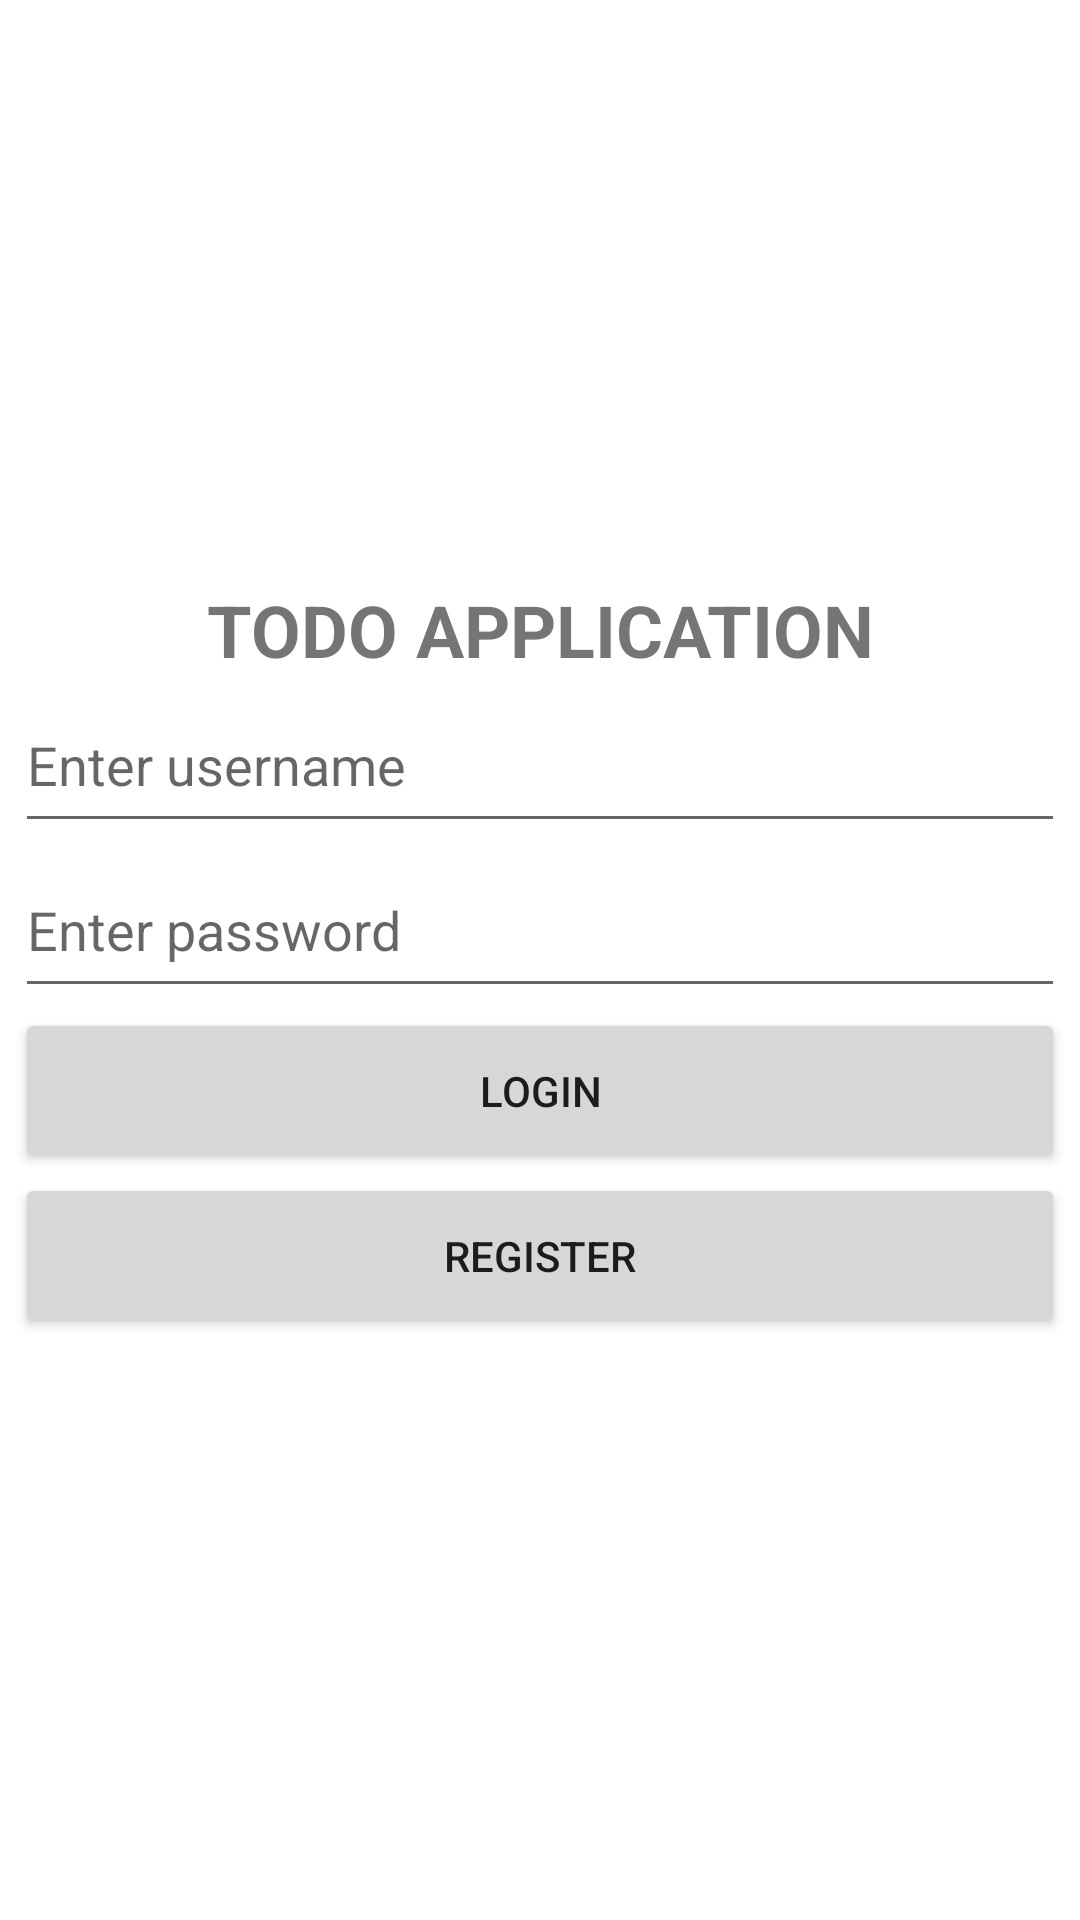

This screen was rendered from an Android layout file. Write that file and the resources it references.
<!-- AndroidManifest.xml: application theme Theme.TodoApplication -->
<!-- res/layout/login_activity.xml -->
<?xml version="1.0" encoding="utf-8"?>
<LinearLayout xmlns:android="http://schemas.android.com/apk/res/android"
    android:layout_width="match_parent"
    android:layout_height="match_parent"
    android:orientation="vertical"
    android:gravity="center">

    <TextView
        android:layout_width="match_parent"
        android:layout_height="wrap_content"

        android:textStyle="bold"
        android:textSize="24sp"
        android:gravity="center"
        android:text="@string/title_login"/>

    <EditText
        android:layout_width="350dp"
        android:layout_height="55dp"
        android:hint="@string/text_username"
        android:autofillHints="username"
        android:inputType="textPersonName"
        android:id="@+id/text_username"/>

    <EditText
        android:layout_width="350dp"
        android:layout_height="55dp"
        android:autofillHints="password"
        android:hint="@string/text_password"
        android:inputType="textPassword"
        android:id="@+id/text_password"/>

    <Button
        android:layout_width="350dp"
        android:layout_height="55dp"
        android:text="@string/btn_login"
        android:id="@+id/btn_login"
        />

    <Button
        android:layout_width="350dp"
        android:layout_height="55dp"
        android:text="@string/btn_register"
        android:id="@+id/btn_register"
        />
</LinearLayout>
<!-- resources referenced by this layout -->
<resources>
  <string name="btn_login">LOGIN</string>
  <string name="btn_register">REGISTER</string>
  <string name="text_password">Enter password</string>
  <string name="text_username">Enter username</string>
  <string name="title_login">TODO APPLICATION</string>
  <style name="Theme.TodoApplication" parent="Theme.MaterialComponents.DayNight.NoActionBar">
          
          <item name="colorPrimary">@color/purple_500</item>
          <item name="colorPrimaryVariant">@color/purple_700</item>
          <item name="colorOnPrimary">@color/white</item>
          
          <item name="colorSecondary">@color/teal_200</item>
          <item name="colorSecondaryVariant">@color/teal_700</item>
          <item name="colorOnSecondary">@color/black</item>
          
          <item name="android:statusBarColor" tools:targetApi="l">?attr/colorPrimaryVariant</item>
          
      </style>
  <color name="purple_500">#A65EFF</color>
  <color name="purple_700">#FFBB86FC</color>
  <color name="white">#FFFFFFFF</color>
  <color name="teal_200">#A65EFF</color>
  <color name="teal_700">#2196F3</color>
  <color name="black">#000000</color>
</resources>
